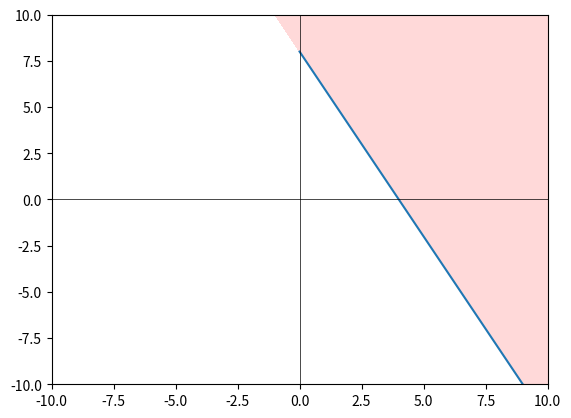

Generate this figure with matplotlib:
import numpy as np
import matplotlib.pyplot as plt
# Définir les limites du graphique
x = np.linspace(-10, 10 )
y = np.linspace(-10, 10)
X, Y = np.meshgrid(x, y)
Z1=-2*X-Y+8
plt.contourf(X, Y, Z1, levels=[- np.inf, 0], colors=['red'], alpha=0.15)
xa=np.linspace(0,1000,num=25)
xb=np.linspace(0,1000,num=25)
xb=8-2*xa
plt.plot(xa,xb)
# Personnaliser le graphique
plt.xlim(-10, 10)
plt.ylim(-10, 10)
plt.axhline(0, color='black',linewidth=0.5)
plt.axvline(0, color='black',linewidth=0.5)

plt.show()
